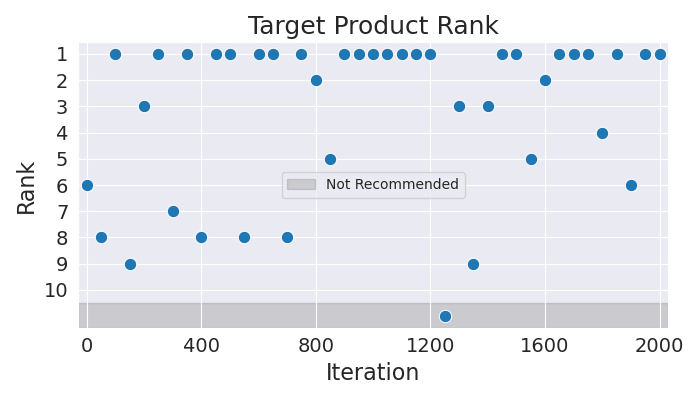

The data file committed next to this chart (first rows):
Iteration, Rank
0, 6
50, 8
100, 1
150, 9
200, 3
250, 1
300, 7
350, 1
400, 8
450, 1
500, 1
550, 8
600, 1
650, 1
700, 8
750, 1
800, 2
850, 5
900, 1
950, 1
1000, 1
1050, 1
1100, 1
1150, 1
1200, 1
1250, 11
1300, 3
1350, 9
1400, 3
1450, 1
1500, 1
1550, 5
1600, 2
1650, 1
1700, 1
1750, 1
1800, 4
1850, 1
1900, 6
1950, 1
2000, 1
